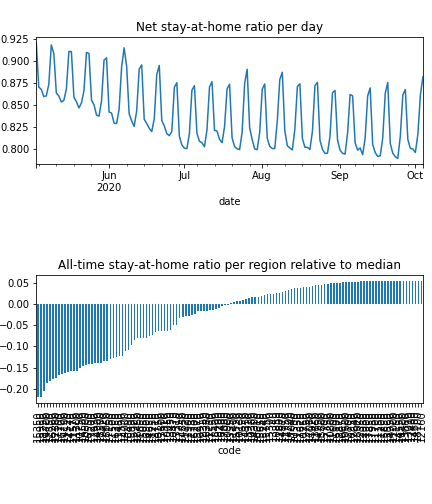

Source data for this figure (header and first rows):
date, code, km, stay, weight, visit
2020-05-03, 10050, 8.381, 0.9469, 5.204297088709362e-05, 0.0
2020-05-03, 10130, 8.419, 0.9872, 2.189641156410798e-05, 3.478126564451797e-05
2020-05-03, 10250, , 1.0, 1.814915095151994e-05, 0.0
2020-05-03, 10300, 8.045, 0.9585, 8.006453580430518e-06, 0.0
2020-05-03, 10470, 8.159, 0.9576, 3.578348222722938e-05, 0.0
2020-05-03, 10500, 11.95, 0.8956, 0.0002215, 0.0525
2020-05-03, 10550, , 1.0, 1.9707706006640485e-05, 0.0
2020-05-03, 10600, , 1.0, 6.580625105786174e-06, 0.0
2020-05-03, 10650, , 1.0, 8.75227517709783e-06, 0.0
2020-05-03, 10750, 13.38, 0.89, 0.0003914, 0.07073
2020-05-03, 10800, , 1.0, 3.220357025464426e-06, 0.0
2020-05-03, 10850, , 1.0, 4.491375181199913e-06, 9.938676024036547e-05
2020-05-03, 10900, 9.47, 0.9777, 4.9569003043238614e-05, 0.001812
2020-05-03, 10950, , 1.0, 1.6118731253850622e-06, 0.0
2020-05-03, 11150, , 1.0, 1.411553632923913e-06, 0.0
2020-05-03, 11200, , 1.0, 4.285905420099009e-07, 0.0
2020-05-03, 11250, 8.292, 0.919, 1.33766531365196e-05, 0.0
2020-05-03, 11300, 11, 0.8837, 3.29463270442854e-05, 0.008739
2020-05-03, 11350, , 1.0, 2.1727516875230195e-05, 0.0
2020-05-03, 11400, 8.992, 0.9782, 9.403333884526378e-06, 0.0004299
2020-05-03, 11450, 15.22, 0.9054, 0.000105, 0.01291
2020-05-03, 11500, 15.05, 0.9021, 0.0001852, 0.02273
2020-05-03, 11520, 10.44, 0.8886, 6.208590860668396e-05, 0.01748
2020-05-03, 11570, 11.64, 0.8819, 0.0003409, 0.08633
2020-05-03, 11600, , 1.0, 1.888224714837584e-06, 0.0
2020-05-03, 11650, 10.18, 0.9431, 0.0002446, 0.001041
2020-05-03, 11700, , 1.0, 6.661787772545199e-07, 0.0
2020-05-03, 11720, 9.862, 0.981, 6.38315138019687e-05, 0.001433
2020-05-03, 11730, 9.645, 0.9911, 3.4980176212073674e-05, 0.0
2020-05-03, 11750, , 1.0, 3.5079204144940807e-06, 0.0
2020-05-03, 11800, 8.438, 0.9971, 3.718418263671042e-05, 0.0
2020-05-03, 12000, , 1.0, 2.480029621456819e-06, 0.0
2020-05-03, 12150, , 1.0, 1.977941615306554e-06, 0.0
2020-05-03, 12160, , 1.0, 7.83109457737656e-06, 0.0
2020-05-03, 12350, , 1.0, 8.621790217136764e-06, 0.0
2020-05-03, 12380, 12.68, 0.8724, 0.0002425, 0.07438
2020-05-03, 12390, 8.817, 0.9361, 4.747410779542899e-05, 0.0
2020-05-03, 12700, , 1.0, 5.779049455899074e-06, 0.0
2020-05-03, 12730, , 1.0, 5.61954837718747e-06, 0.0
2020-05-03, 12750, , 1.0, 1.6927468149510174e-05, 0.0
2020-05-03, 12850, 12.22, 0.8741, 0.0001684, 0.04988
2020-05-03, 12870, , 1.0, 1.2984630101590783e-05, 0.0
2020-05-03, 12900, , 1.0, 6.578527777085964e-06, 0.0
2020-05-03, 12930, 11.51, 0.8855, 0.0001215, 0.02754
2020-05-03, 12950, , 1.0, 2.2578841762725496e-06, 0.0
2020-05-03, 13010, , 1.0, 4.856543230427806e-06, 0.0
2020-05-03, 13310, 8.031, 0.9419, 2.501160527267815e-05, 0.0
2020-05-03, 13340, , 1.0, 5.713547089530303e-06, 0.0
2020-05-03, 13450, 8.075, 0.9591, 2.746951688048631e-05, 0.0
2020-05-03, 13550, , 1.0, 8.595546983314652e-06, 0.0
2020-05-03, 13660, , 1.0, 1.663117646712333e-06, 0.0
2020-05-03, 13800, 13.95, 0.9803, 5.792963903384465e-05, 0.00158
2020-05-03, 13850, , 1.0, 2.3572479810544553e-06, 0.0
2020-05-03, 13910, , 1.0, 1.176055048602105e-05, 0.0
2020-05-03, 14000, 11.8, 0.9329, 9.043779591009312e-05, 0.01264
2020-05-03, 14100, 10.35, 0.89, 1.7561481608154127e-05, 0.00504
2020-05-03, 14170, 11.37, 0.8891, 0.0001684, 0.04502
2020-05-03, 14200, , 1.0, 1.2813468655836274e-05, 0.0
2020-05-03, 14300, , 1.0, 4.05918733772776e-06, 0.0
2020-05-03, 14350, , 1.0, 1.7648678862137258e-05, 0.0
... 19,780 more rows
